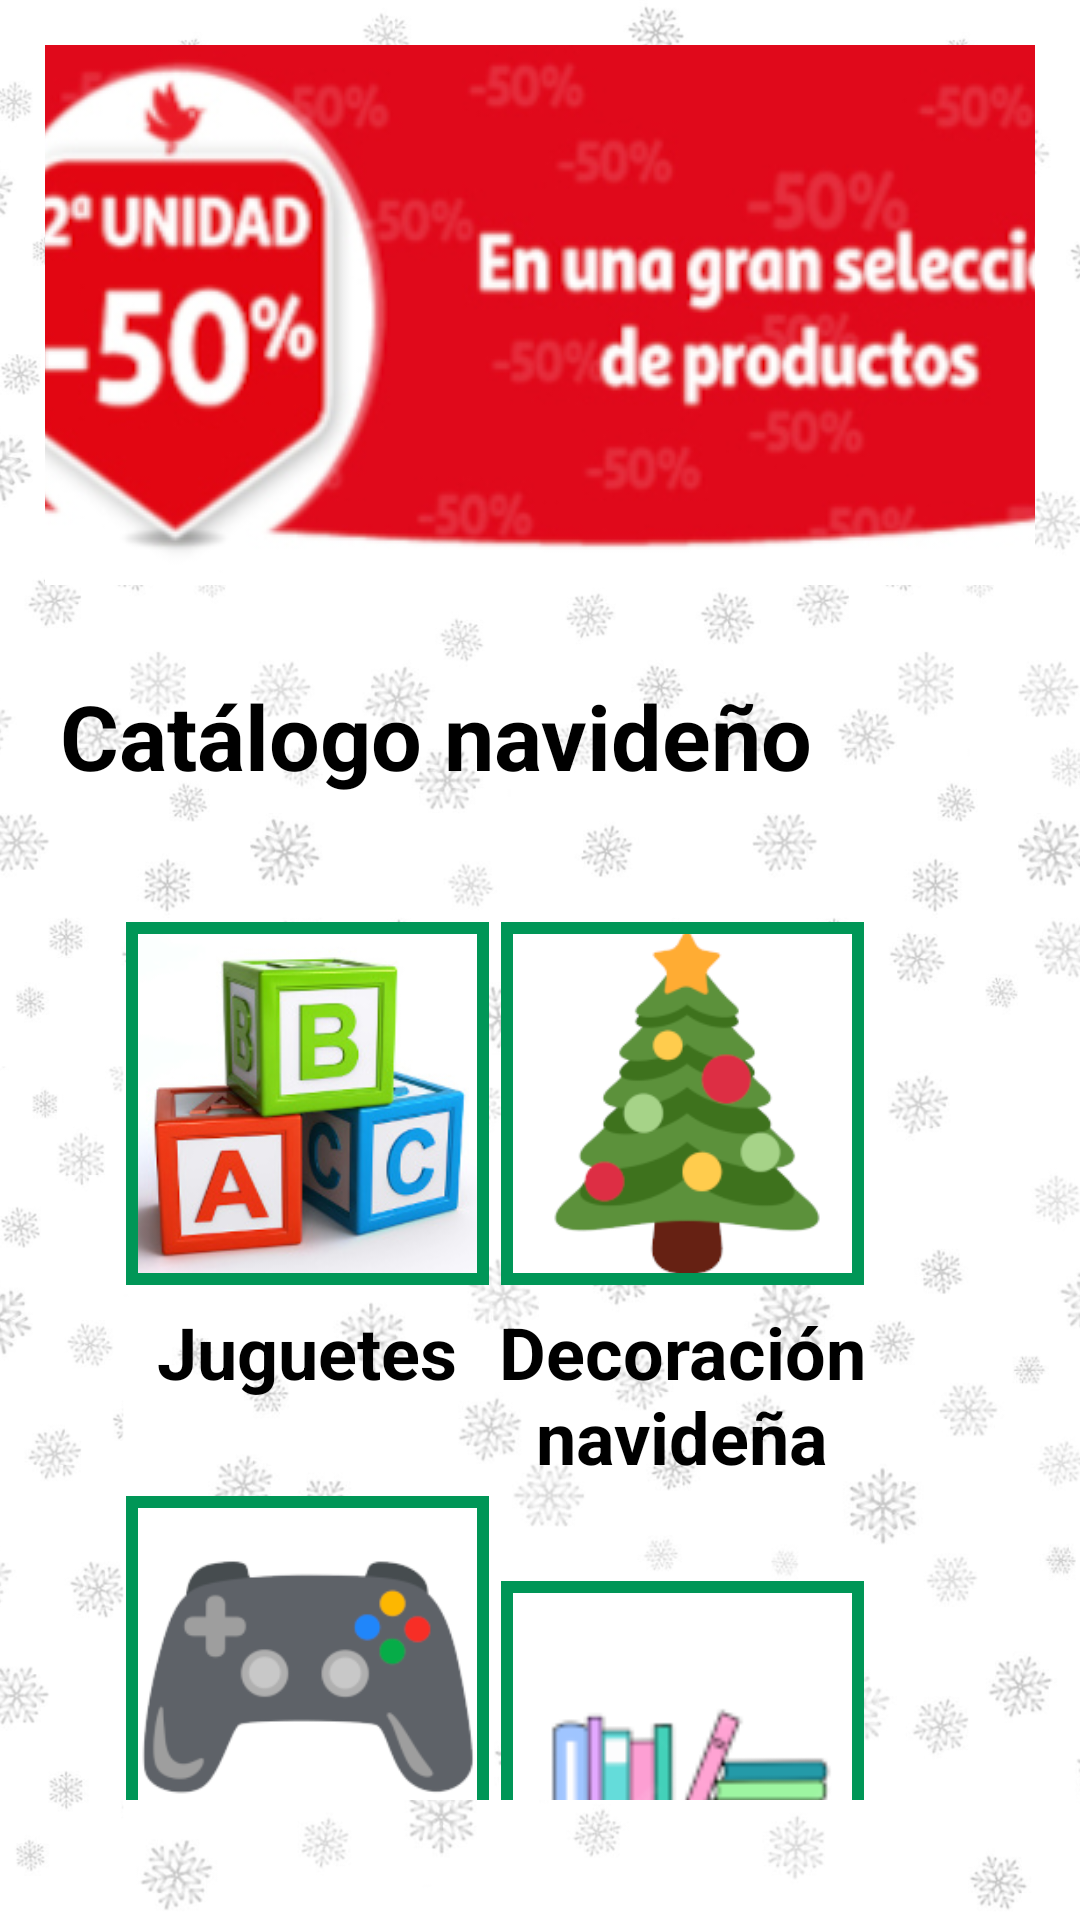

Write the Android layout XML for this screen, with the resource values it uses.
<!-- AndroidManifest.xml: application theme Theme.AppCompat.Light.NoActionBar -->
<!-- res/layout/activity_main.xml -->
<?xml version="1.0" encoding="utf-8"?>
<androidx.constraintlayout.widget.ConstraintLayout xmlns:android="http://schemas.android.com/apk/res/android"
    xmlns:app="http://schemas.android.com/apk/res-auto"
    xmlns:tools="http://schemas.android.com/tools"
    android:layout_width="match_parent"
    android:layout_height="match_parent"
    tools:context=".MainActivity">

    <FrameLayout
        android:layout_width="match_parent"
        android:layout_height="match_parent">

        <ImageView
            android:layout_width="wrap_content"
            android:layout_height="wrap_content"
            android:src="@drawable/snowflakes"
            android:scaleType="centerCrop"/>
    </FrameLayout>

    <LinearLayout
        android:layout_width="match_parent"
        android:layout_height="match_parent"
        android:orientation="vertical">
        <ImageView
            android:layout_width="wrap_content"
            android:layout_height="wrap_content"
            android:layout_margin="15dp"
            android:scaleType="centerCrop"
            android:src="@drawable/promotions" />
        <TextView
            android:layout_width="wrap_content"
            android:layout_height="wrap_content"
            android:layout_marginTop="15dp"
            android:layout_marginLeft="20dp"
            android:textSize="30dp"
            android:textStyle="bold"
            android:textColor="@color/black"
            android:text="Catálogo navideño" />

            <LinearLayout
                android:layout_width="match_parent"
                android:layout_height="match_parent"
                android:orientation="horizontal"
                android:layout_margin="40dp">
                <LinearLayout
                    android:layout_width="wrap_content"
                    android:layout_height="wrap_content"
                    android:orientation="vertical"
                    android:layout_gravity="center">
                    <com.google.android.material.imageview.ShapeableImageView
                        android:id="@+id/option_image_toys"
                        android:layout_width="125dp"
                        android:layout_height="125dp"
                        android:padding="4dp"
                        android:src="@drawable/toys"
                        android:scaleType="centerCrop"
                        app:shapeAppearanceOverlay="@style/roundedImageViewRounded"
                        app:strokeWidth="4dp"
                        app:strokeColor="@color/green"/>

                    <TextView
                        android:id="@+id/option_text_toys"
                        android:layout_width="match_parent"
                        android:layout_height="wrap_content"
                        android:layout_marginTop="4dp"
                        android:gravity="center"
                        android:textStyle="bold"
                        android:textColor="@color/black"
                        android:textSize="24dp"
                        android:text="Juguetes" />

                    <com.google.android.material.imageview.ShapeableImageView
                        android:id="@+id/option_image_playgames"
                        android:layout_width="125dp"
                        android:layout_height="125dp"
                        android:layout_marginTop="30dp"
                        android:padding="4dp"
                        android:src="@drawable/playgames"
                        android:scaleType="centerCrop"
                        app:shapeAppearanceOverlay="@style/roundedImageViewRounded"
                        app:strokeWidth="4dp"
                        app:strokeColor="@color/green"/>

                    <TextView
                        android:id="@+id/option_text_playgames"
                        android:layout_width="match_parent"
                        android:layout_height="wrap_content"
                        android:layout_marginTop="4dp"
                        android:gravity="center"
                        android:textStyle="bold"
                        android:textColor="@color/black"
                        android:textSize="22dp"
                        android:text="Videojuegos" />
                </LinearLayout>

                <LinearLayout
                    android:layout_width="wrap_content"
                    android:layout_height="wrap_content"
                    android:orientation="vertical"
                    android:layout_gravity="center">
                    <com.google.android.material.imageview.ShapeableImageView
                        android:id="@+id/option_image_decoration"
                        android:layout_width="125dp"
                        android:layout_height="125dp"
                        android:padding="4dp"
                        android:src="@drawable/christmas_decoration"
                        android:scaleType="centerCrop"
                        app:shapeAppearanceOverlay="@style/roundedImageViewRounded"
                        app:strokeWidth="4dp"
                        app:strokeColor="@color/green"/>

                    <TextView
                        android:id="@+id/option_text_decoration"
                        android:layout_width="match_parent"
                        android:layout_height="wrap_content"
                        android:layout_marginTop="4dp"
                        android:gravity="center"
                        android:textStyle="bold"
                        android:textColor="@color/black"
                        android:textSize="24dp"
                        android:text="Decoración navideña" />

                    <com.google.android.material.imageview.ShapeableImageView
                        android:id="@+id/option_image_books"
                        android:layout_width="125dp"
                        android:layout_height="125dp"
                        android:layout_marginTop="30dp"
                        android:padding="4dp"
                        android:src="@drawable/books"
                        android:scaleType="centerCrop"
                        app:shapeAppearanceOverlay="@style/roundedImageViewRounded"
                        app:strokeWidth="4dp"
                        app:strokeColor="@color/green"/>

                    <TextView
                        android:id="@+id/option_text_books"
                        android:layout_width="match_parent"
                        android:layout_height="wrap_content"
                        android:layout_marginTop="4dp"
                        android:gravity="center"
                        android:textStyle="bold"
                        android:textColor="@color/black"
                        android:textSize="24dp"
                        android:text="Libros" />
                </LinearLayout>

            </LinearLayout>



    </LinearLayout>

</androidx.constraintlayout.widget.ConstraintLayout>
<!-- resources referenced by this layout -->
<resources>
  <color name="black">#FF000000</color>
  <color name="green">#009657</color>
  <!-- drawable books: png bitmap (drawable, 13714 bytes) -->
  <!-- drawable christmas_decoration: png bitmap (drawable, 22631 bytes) -->
  <!-- drawable playgames: png bitmap (drawable, 20009 bytes) -->
  <!-- drawable promotions: jpg bitmap (drawable, 56889 bytes) -->
  <!-- drawable snowflakes: png bitmap (drawable, 545903 bytes) -->
  <!-- drawable toys: jpg bitmap (drawable, 36872 bytes) -->
</resources>
